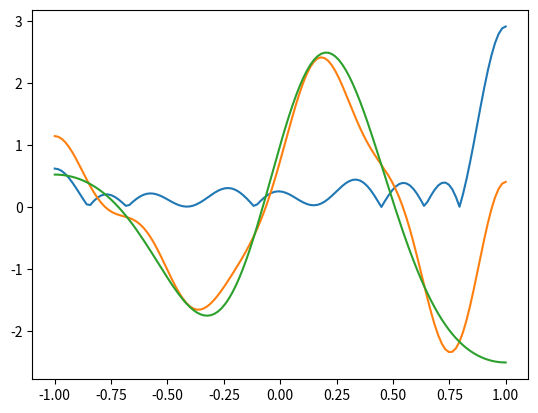

Generate this figure with matplotlib:
# Чебышев через суммы
from math import sin, cos, pi
from numpy import linspace
from scipy import fft
import matplotlib.pyplot as plt


dots = 128
N = 10
A1 = 1
A2 = 2
w1 = 3
w2 = 4
an, bn = [], []
A = []
x = linspace(-1,1,int(dots))
t = linspace(pi,2*pi,dots)
t2 = linspace(pi,2*pi,N)

def function(x):
  return A1*cos(w1*x)+A2*sin(w2*x)
s = [A1*cos(w1*cos(i))+A2*sin(w2*cos(i)) for i in t]
s2 = [A1*cos(w1*cos(i))+A2*sin(w2*cos(i)) for i in t2]
a = fft.fft(s2) / N
a = a.real
a = []
temp = 0
for i in range(N-1):
  temp += s2[i]
a.append(temp/N)
for n in range(N):
  temp = 0
  for i in range(N-1):
    temp += s2[i]*cos((n+1)*t2[i])
  a.append(2*temp/N)



print(len(a),a)
sum = []
for i in t:
  temp = 0
  for j in range(N+1):
    temp += a[j]*cos(j*i)
  sum.append(temp)
difference = [abs(sum[i] - s[i]) for i in range(dots)]
#t = t[int((len(t)/2)):]
#s = s[int((len(s)/2)):]
#sum = sum[int((len(sum)/2)):]
#difference = difference[int((len(difference)/2)):]

plt.plot(x,difference)
plt.show()
plt.plot(x,sum,x,s)
plt.show()